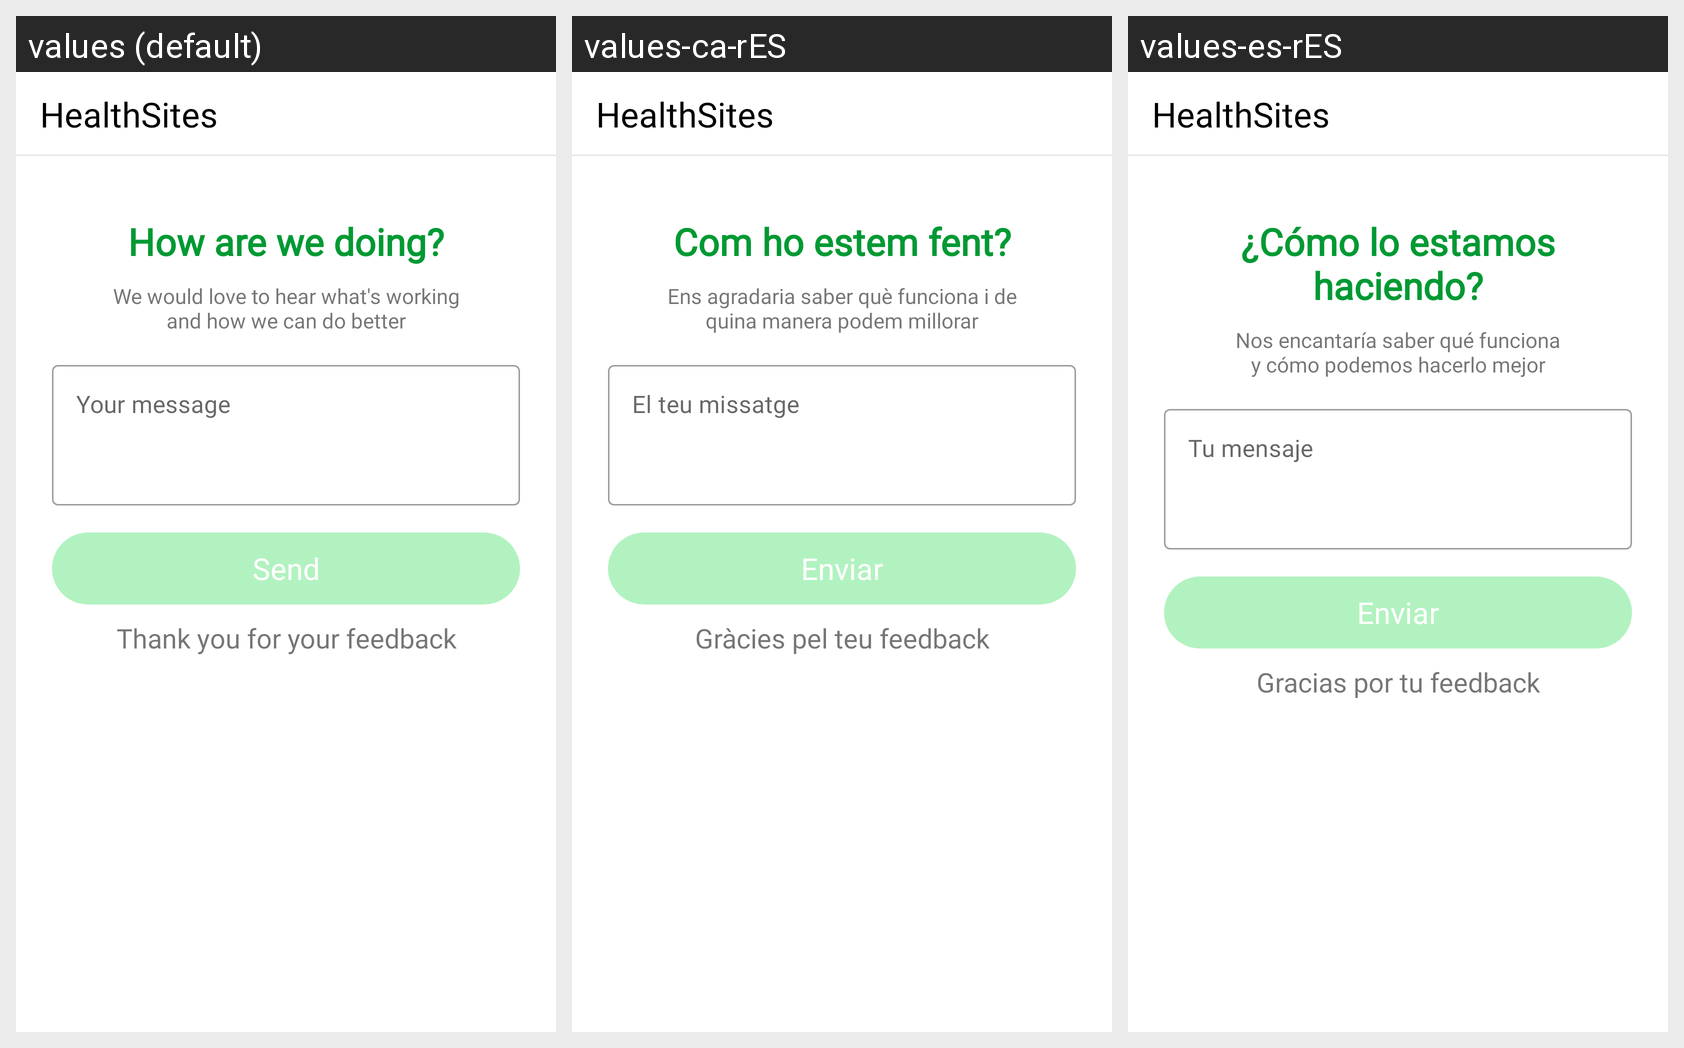

For this localized Android screen grid, give each drawn string resource with its value in every locale shown.
Android screen res/layout/activity_support_contact_us.xml rendered under 3 locales, left to right: values (default), values-ca-rES, values-es-rES. Device: Nexus 5 (rendered at 1080×1920; each locale shown at half size, 540×960, under a caption strip naming it); theme Theme.MyApp.
Strings drawn on this screen, with the default value and each locale's value (text and hints the layout hard-codes, and strings that could not be matched under every locale, appear in the picture but are not listed):

how_are_we_doing
  values: How are we doing?
  values-ca-rES: Com ho estem fent?
  values-es-rES: ¿Cómo lo estamos haciendo?

we_would_love_to_hear_what_s_working_nand_how_we_can_do_better
  values: We would love to hear what's working
      and how we can do better
  values-ca-rES: Ens agradaria saber què funciona i de
      quina manera podem millorar
  values-es-rES: Nos encantaría saber qué funciona
      y cómo podemos hacerlo mejor

send
  values: Send
  values-ca-rES: Enviar
  values-es-rES: Enviar

thank_you_for_your_feedback
  values: Thank you for your feedback
  values-ca-rES: Gràcies pel teu feedback
  values-es-rES: Gracias por tu feedback
